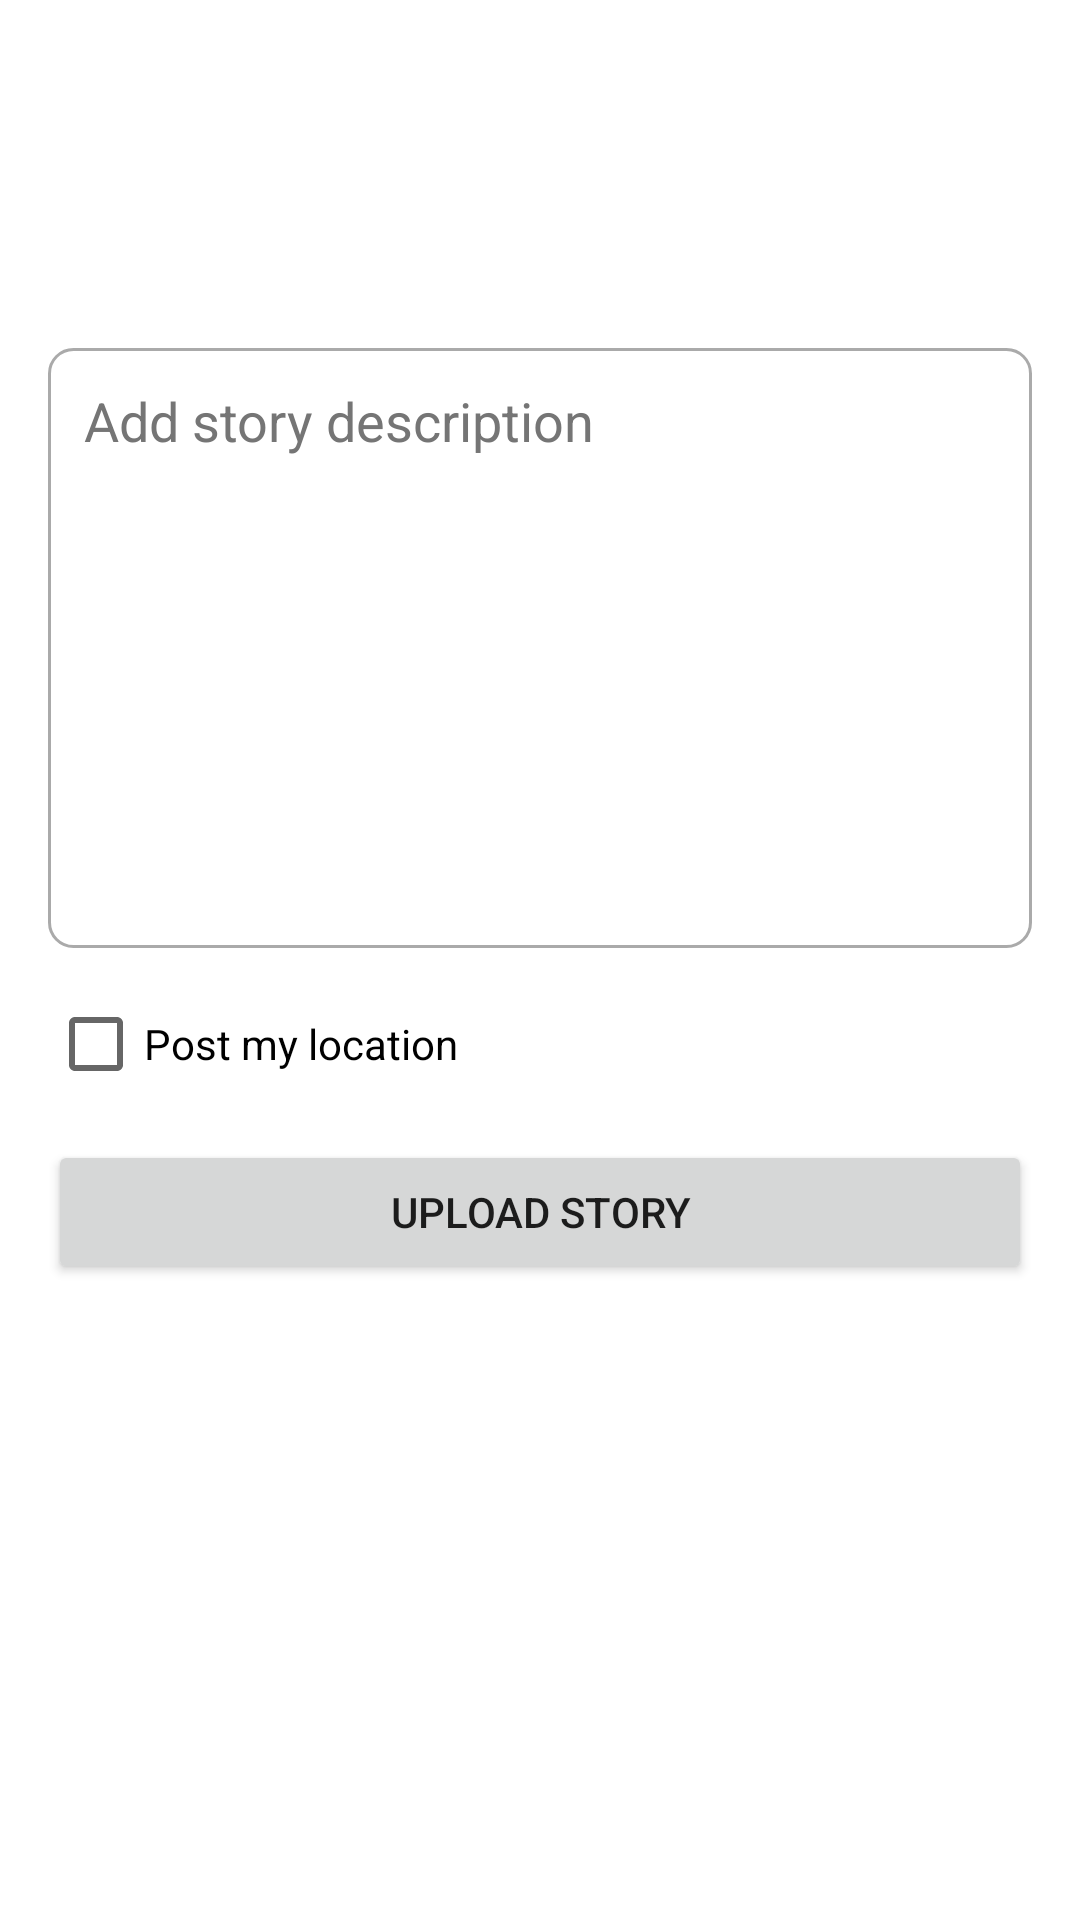

Write the Android layout XML for this screen, with the resource values it uses.
<!-- AndroidManifest.xml: application theme Theme.DicodingStory -->
<!-- res/layout/activity_add_story.xml -->
<?xml version="1.0" encoding="utf-8"?>
<androidx.constraintlayout.widget.ConstraintLayout xmlns:android="http://schemas.android.com/apk/res/android"
    xmlns:app="http://schemas.android.com/apk/res-auto"
    xmlns:tools="http://schemas.android.com/tools"
    android:layout_width="match_parent"
    android:layout_height="match_parent"
    tools:context=".addstory.AddStoryActivity">

    <EditText
        android:id="@+id/ed_add_description"
        android:layout_width="0dp"
        android:layout_height="200dp"
        android:layout_marginStart="16dp"
        android:layout_marginTop="8dp"
        android:layout_marginEnd="16dp"
        android:background="@drawable/my_edit_text_background"
        android:gravity="top|start"
        android:hint="@string/add_story_description"
        android:importantForAutofill="no"
        android:inputType="textMultiLine"
        android:padding="12dp"
        android:textColorHint="#757575"
        app:layout_constraintEnd_toEndOf="parent"
        app:layout_constraintStart_toStartOf="parent"
        app:layout_constraintTop_toBottomOf="@+id/img_preview"
        tools:ignore="TextContrastCheck,VisualLintTextFieldSize" />

    <ImageView
        android:id="@+id/img_preview"
        android:layout_width="100dp"
        android:layout_height="100dp"
        android:layout_marginTop="8dp"
        android:contentDescription="@string/picture_of_story"
        android:scaleType="centerCrop"
        app:layout_constraintEnd_toEndOf="parent"
        app:layout_constraintStart_toStartOf="parent"
        app:layout_constraintTop_toTopOf="parent"
        tools:ignore="ImageContrastCheck"
        tools:src="@tools:sample/backgrounds/scenic" />

    <CheckBox
        android:id="@+id/cb_post_location"
        android:layout_width="0dp"
        android:layout_height="wrap_content"
        android:layout_marginTop="8dp"
        android:text="@string/post_my_location"
        app:layout_constraintEnd_toEndOf="@+id/ed_add_description"
        app:layout_constraintStart_toStartOf="@+id/ed_add_description"
        app:layout_constraintTop_toBottomOf="@+id/ed_add_description" />

    <Button
        android:id="@+id/button_add"
        android:layout_width="0dp"
        android:layout_height="wrap_content"
        android:layout_marginTop="8dp"
        android:text="@string/upload_story"
        app:layout_constraintEnd_toEndOf="@+id/cb_post_location"
        app:layout_constraintStart_toStartOf="@+id/cb_post_location"
        app:layout_constraintTop_toBottomOf="@+id/cb_post_location"
        tools:ignore="VisualLintButtonSize" />

</androidx.constraintlayout.widget.ConstraintLayout>
<!-- resources referenced by this layout -->
<resources>
  <!-- drawable my_edit_text_background (drawable) -->
  <?xml version="1.0" encoding="utf-8"?>
  <selector xmlns:android="http://schemas.android.com/apk/res/android">
      <item android:state_enabled="true" android:state_focused="true">
          <shape android:shape="rectangle">
              <solid android:color="@color/white" />
              <corners android:radius="8dp" />
              <stroke android:color="?attr/colorPrimary" android:width="1dp" />
          </shape>
      </item>
      <item android:state_enabled="true">
          <shape android:shape="rectangle">
              <solid android:color="@color/white" />
              <corners android:radius="8dp" />
              <stroke android:color="@android:color/darker_gray" android:width="1dp" />
          </shape>
      </item>
  </selector>
  <string name="add_story_description">Add story description</string>
  <string name="picture_of_story">Picture of Story</string>
  <string name="post_my_location">Post my location</string>
  <string name="upload_story">Upload story</string>
  <style name="Theme.DicodingStory" parent="Base.Theme.DicodingStory" />
  <color name="white">#FFFFFFFF</color>
  <style name="Base.Theme.DicodingStory" parent="Theme.MaterialComponents.DayNight.DarkActionBar">
          
          <item name="colorPrimary">@color/navy</item>
          <item name="colorPrimaryVariant">@color/navy</item>
          <item name="colorOnPrimary">@color/white</item>
          <item name="colorSecondary">@color/space_blue</item>
          <item name="colorSecondaryVariant">@color/purple</item>
          <item name="colorOnSecondary">@color/white</item>
          <item name="android:statusBarColor">?attr/colorPrimaryVariant</item>
      </style>
  <color name="navy">#FF0C134F</color>
  <color name="space_blue">#FF1D267D</color>
  <color name="purple">#FF5C469C</color>
</resources>
